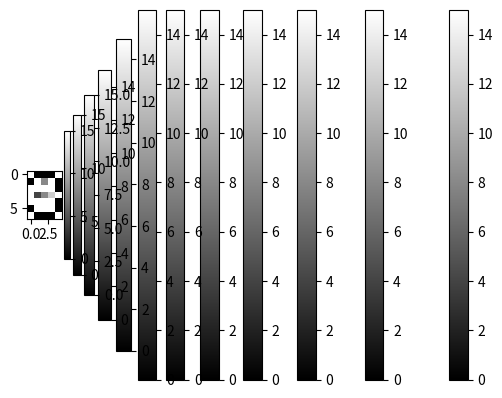

This figure's Python source:
# Zweidimensionale numpy-Arrays grafisch darstellen

# Bibliotheken importieren
import matplotlib.pyplot as plt
import numpy as np

# zweidimensionale Arrays mit Grauwerten anlegen
# Grauwert 15 -> weiß, 0 -> schwarz
eins = np.array([[15, 15,  0, 15, 15],
                 [15,  0,  0, 15, 15],
                 [15, 15,  0, 15, 15],
                 [15, 15,  0, 15, 15],
                 [15, 15,  0, 15, 15],
                 [15, 15,  0, 15, 15],
                 [15,  0,  0,  0, 15]])

zwei = np.array([[15,  0,  0,  0, 15],
                 [ 0, 15, 15, 15,  0],
                 [15, 15, 15, 15,  0],
                 [15,  0,  0,  0, 15],
                 [ 0, 15, 15, 15, 15],
                 [ 0, 15, 15, 15, 15],
                 [ 0,  0,  0,  0,  0]])

drei = np.array([[15,  0,  0,  0, 15],
                 [ 0, 15, 15, 15,  0],
                 [15, 15, 15, 15,  0],
                 [15,  0,  0,  0, 15],
                 [15, 15, 15, 15,  0],
                 [ 0, 15, 15, 15,  0],
                 [15,  0,  0,  0, 15]])

# Funktion stellt die numpy-Arrays grafisch dar
def plot_image(img):
    plt.imshow(img, cmap="gray")
    plt.colorbar()
    plt.show()

# Plot-Funktion für jedes Array aufrufen
plot_image(eins)
plot_image(zwei)
plot_image(drei)
            
# Zahl Eins mit einem hellen senkrechten Strich
eins[:, 2] = 6

# Zahl Zwei mit einem hellen waagerechten Fuß
zwei[6, :] = 9

# Zahl Drei mit einem hellen waagerechten Mittelstrich
drei[3, 1:4] = 12

# Plot-Funktion für jedes Array aufrufen
plot_image(eins)
plot_image(zwei)
plot_image(drei)

# Fehler wieder ausbauen
eins[3,0] = 15
zwei[4,2] = 15
drei[1,2] = 15

# Zahl Eins mit einem senkrechten Farbverlauf
eins[:, 2] = np.linspace(4, 12, 7)
print(eins)

# Zahl Zwei mit einem waagerechten Farbverlauf
zwei[6, :] = np.linspace(4, 12, 5)
print(zwei)

# Zahl Drei mit einem waagerechten Farbverlauf 
drei[3, 1:4] = np.linspace(4, 12, 3)
print(drei)

# Plot-Funktion für jedes Array aufrufen
plot_image(eins)
plot_image(zwei)
plot_image(drei)

# In jede Zahl einen Fehler einbauen
eins[3,0] = 0
zwei[4,4] = 4
drei[1,2] = 8

# Plot-Funktion für jedes Array aufrufen
plot_image(eins)
plot_image(zwei)
plot_image(drei)
